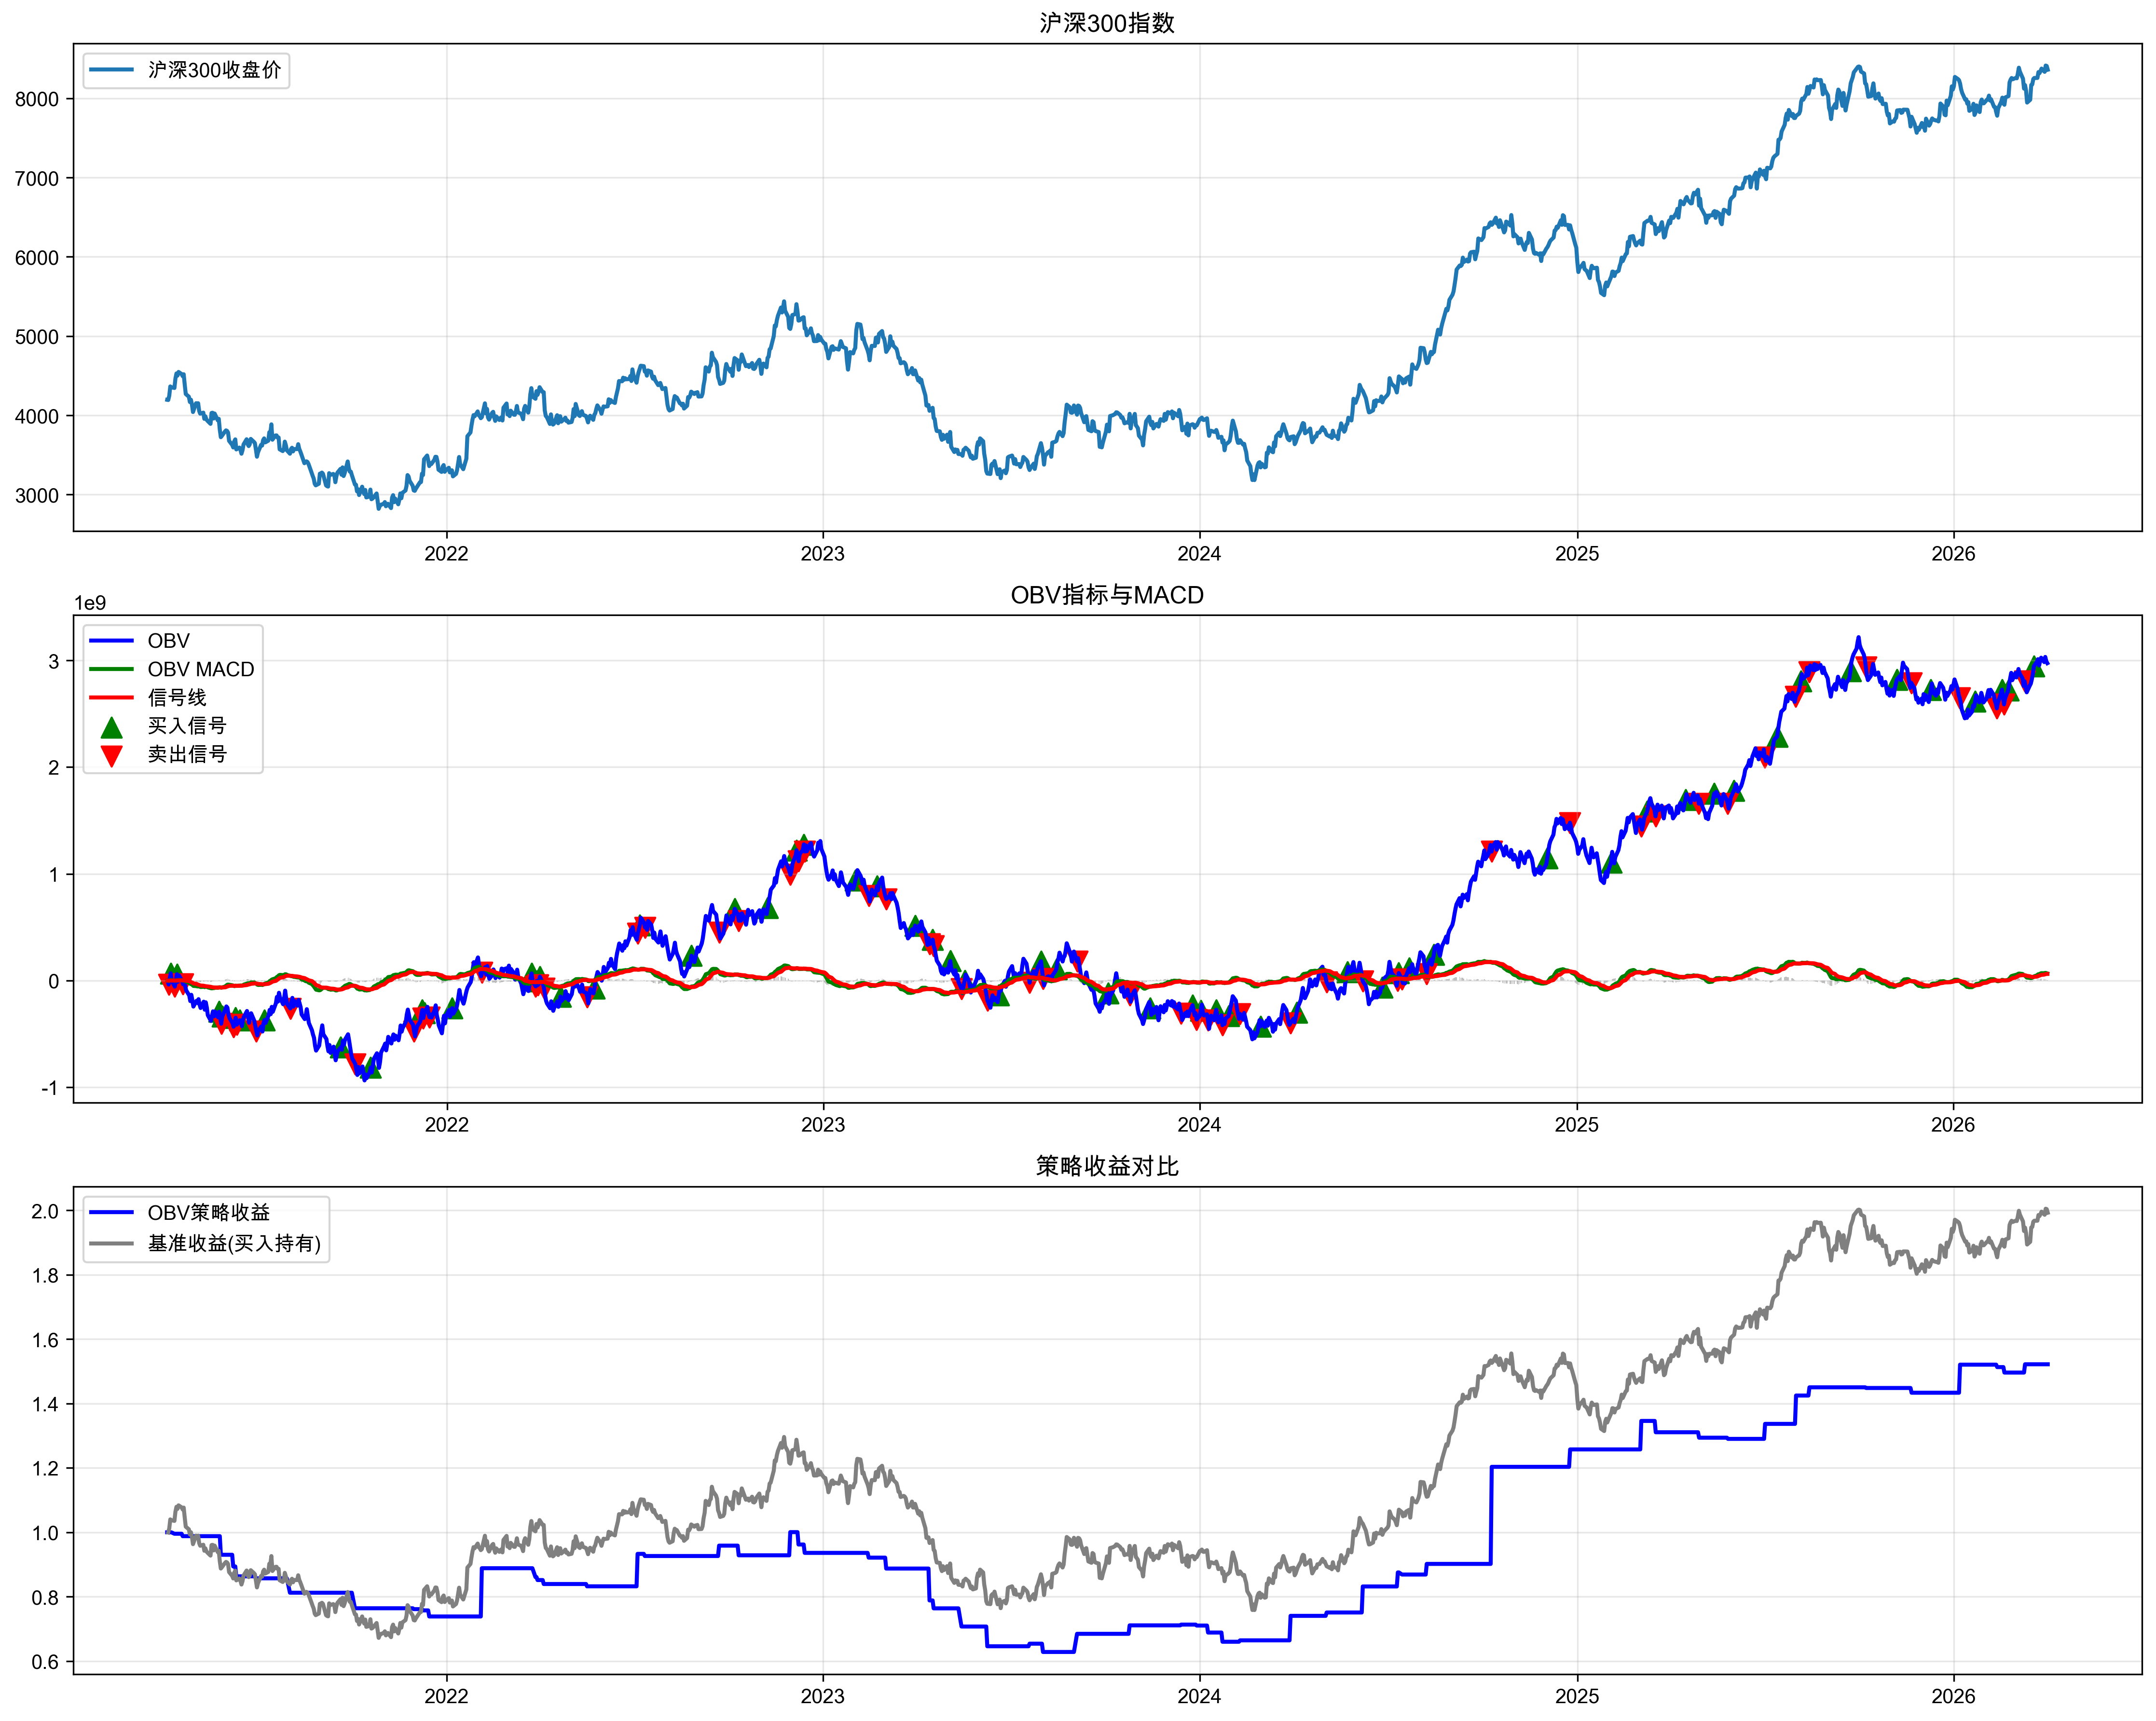

The table this chart was drawn from, first rows:
date, open, high, low, close, volume, OBV, price_change, MACD, signal_line, macd_histogram, signal, position, strategy_returns, cumulative_returns, benchmark_returns, benchmark_cumulative, drawdown
2021-04-05, 4207, 4238, 4186, 4196, 58047647, 0.0, , 0.0, 0.0, 0.0, 0, 0.0, 0.0, 1.0, , , 0.0
2021-04-06, 4209, 4209, 4164, 4193, 36584233, -36584233, -2.568, -2918400, -583680, -2334720, -1, 0.0, 0.0, 1.0, -0.0006122, 0.9994, 0.0
2021-04-07, 4255, 4255, 4217, 4247, 51693699, 15109466, 53.98, -1047924, -676529, -371395, 0, 0.0, 0.0, 1.0, 0.01287, 1.012, 0.0
2021-04-08, 4349, 4379, 4315, 4364, 52543249, 67652715, 117, 4620975, 382972, 4238003, 1, 1.0, 0.0, 1.0, 0.02754, 1.04, 0.0
2021-04-09, 4352, 4370, 4352, 4355, 66509070, 1143645, -9.608, 3704192, 1047216, 2656976, 0, 1.0, 0.0, 1.0, -0.002202, 1.038, 0.0
2021-04-12, 4345, 4377, 4328, 4345, 57342877, -56199232, -9.663, -1630658, 511641, -2142299, -1, 0.0, -0.004416, 0.9956, -0.002219, 1.036, -0.004416
2021-04-13, 4474, 4509, 4442, 4466, 52330456, -3868776, 120.8, -1617292, 85855, -1703146, 0, 0.0, 0.0, 0.9956, 0.02781, 1.064, -0.004416
2021-04-14, 4537, 4545, 4485, 4528, 63642804, 59774028, 62.32, 3488530, 766390, 2722140, 1, 1.0, 0.0, 0.9956, 0.01396, 1.079, -0.004416
2021-04-15, 4491, 4569, 4491, 4501, 71448766, -11674738, -26.81, 1749445, 963001, 786445, 0, 1.0, 0.0, 0.9956, -0.005921, 1.073, -0.004416
2021-04-16, 4548, 4571, 4500, 4547, 59378232, 47703494, 45.98, 5103703, 1791141, 3312562, 0, 1.0, 0.0, 0.9956, 0.01021, 1.084, -0.004416
2021-04-19, 4527, 4529, 4491, 4521, 50742368, -3038874, -26.54, 3625697, 2158052, 1467645, 0, 1.0, 0.0, 0.9956, -0.005837, 1.077, -0.004416
2021-04-20, 4513, 4513, 4487, 4494, 30918753, -33957627, -26.8, -40057, 1718431, -1758487, -1, 0.0, -0.007547, 0.9881, -0.005928, 1.071, -0.01193
2021-04-21, 4527, 4529, 4516, 4518, 34555869, 598242, 24.06, -155036, 1343737, -1498773, 0, 0.0, 0.0, 0.9881, 0.005354, 1.077, -0.01193
2021-04-22, 4397, 4397, 4387, 4387, 48412894, -47814652, -131.2, -4105350, 253920, -4359270, 0, 0.0, 0.0, 0.9881, -0.02904, 1.046, -0.01193
2021-04-23, 4270, 4311, 4269, 4269, 43615904, -91430556, -117.8, -10632872, -1923439, -8709434, 0, 0.0, 0.0, 0.9881, -0.02685, 1.017, -0.01193
2021-04-26, 4253, 4263, 4231, 4235, 48002198, -139432754, -34.16, -19455091, -5429769, -14025322, 0, 0.0, 0.0, 0.9881, -0.008003, 1.009, -0.01193
2021-04-27, 4173, 4173, 4125, 4168, 52450524, -191883278, -66.72, -30329462, -10409708, -19919754, 0, 0.0, 0.0, 0.9881, -0.01576, 0.9934, -0.01193
2021-04-28, 4186, 4218, 4173, 4197, 58629404, -133253874, 28.71, -33826644, -15093095, -18733549, 0, 0.0, 0.0, 0.9881, 0.006887, 1, -0.01193
2021-04-29, 4155, 4171, 4128, 4137, 50378822, -183632696, -59.42, -40199936, -20114463, -20085473, 0, 0.0, 0.0, 0.9881, -0.01416, 0.9861, -0.01193
2021-04-30, 4050, 4095, 4041, 4041, 59669563, -243302259, -95.87, -49495103, -25990591, -23504512, 0, 0.0, 0.0, 0.9881, -0.02317, 0.9632, -0.01193
2021-05-03, 4147, 4191, 4101, 4153, 53645160, -189657099, 111.2, -51934208, -31179314, -20754893, 0, 0.0, 0.0, 0.9881, 0.02752, 0.9897, -0.01193
2021-05-04, 4136, 4177, 4136, 4142, 20626676, -210283775, -10.71, -54898777, -35923207, -18975570, 0, 0.0, 0.0, 0.9881, -0.00258, 0.9872, -0.01193
2021-05-05, 4156, 4170, 4140, 4152, 36156996, -174126779, 10.26, -53711500, -39480866, -14230634, 0, 0.0, 0.0, 0.9881, 0.002476, 0.9896, -0.01193
2021-05-06, 4061, 4081, 4055, 4055, 50239204, -224365983, -97.34, -56176886, -42820070, -13356816, 0, 0.0, 0.0, 0.9881, -0.02344, 0.9664, -0.01193
2021-05-07, 4023, 4067, 4002, 4021, 32702858, -257068841, -34.11, -60077039, -46271463, -13805575, 0, 0.0, 0.0, 0.9881, -0.008411, 0.9583, -0.01193
2021-05-10, 4037, 4037, 3997, 4034, 59319099, -197749742, 12.91, -57716067, -48560384, -9155683, 0, 0.0, 0.0, 0.9881, 0.003212, 0.9614, -0.01193
2021-05-11, 3976, 3976, 3956, 3956, 74935884, -272685626, -78.11, -61186362, -51085580, -10100782, 0, 0.0, 0.0, 0.9881, -0.01936, 0.9428, -0.01193
2021-05-12, 4000, 4000, 3987, 3987, 69075106, -203610520, 31.65, -57697708, -52408005, -5289703, 0, 0.0, 0.0, 0.9881, 0.008, 0.9503, -0.01193
2021-05-13, 3951, 3973, 3948, 3948, 47781614, -251392134, -38.82, -58118548, -53550114, -4568434, 0, 0.0, 0.0, 0.9881, -0.009737, 0.941, -0.01193
2021-05-14, 3943, 3976, 3916, 3932, 72787054, -324179188, -16.76, -63592320, -55558555, -8033765, 0, 0.0, 0.0, 0.9881, -0.004244, 0.9371, -0.01193
2021-05-17, 3880, 3894, 3863, 3892, 53238548, -377417736, -39.26, -71403139, -58727472, -12675667, 0, 0.0, 0.0, 0.9881, -0.009985, 0.9277, -0.01193
2021-05-18, 4034, 4034, 3976, 4030, 48349654, -329068082, 137.2, -72852063, -61552390, -11299673, 0, 0.0, 0.0, 0.9881, 0.03526, 0.9604, -0.01193
2021-05-19, 4054, 4054, 4032, 4032, 40866516, -288201566, 2.724, -69897030, -63221318, -6675712, 0, 0.0, 0.0, 0.9881, 0.000676, 0.9611, -0.01193
2021-05-20, 3957, 3997, 3954, 3960, 47297679, -335499245, -72.65, -70558320, -64688719, -5869602, 0, 0.0, 0.0, 0.9881, -0.01802, 0.9437, -0.01193
2021-05-21, 4012, 4051, 3983, 4022, 45732076, -289767169, 62.53, -66624199, -65075815, -1548384, 0, 0.0, 0.0, 0.9881, 0.01579, 0.9586, -0.01193
2021-05-24, 3930, 3963, 3909, 3937, 54709556, -344476725, -84.79, -67146955, -65490043, -1656912, 0, 0.0, 0.0, 0.9881, -0.02108, 0.9384, -0.01193
2021-05-25, 3942, 3965, 3929, 3955, 52862505, -291614220, 17.95, -62574362, -64906907, 2332544, 1, 1.0, 0.0, 0.9881, 0.00456, 0.9427, -0.01193
2021-05-26, 3808, 3817, 3768, 3817, 53671114, -345285334, -138.4, -62560205, -64437566, 1877361, 0, 1.0, 0.0, 0.9881, -0.03499, 0.9097, -0.01193
2021-05-27, 3720, 3750, 3691, 3724, 59054716, -404340050, -93.12, -66547094, -64859472, -1687622, -1, 0.0, -0.05853, 0.9302, -0.0244, 0.8875, -0.06976
2021-05-28, 3725, 3740, 3700, 3740, 68300136, -336039914, 16.47, -63463909, -64580359, 1116450, 1, 1.0, 0.0, 0.9302, 0.004424, 0.8915, -0.06976
2021-05-31, 3796, 3861, 3771, 3796, 65699192, -270340722, 55.26, -55084112, -62681110, 7596998, 0, 1.0, 0.0, 0.9302, 0.01477, 0.9046, -0.06976
2021-06-01, 3820, 3838, 3778, 3810, 28099691, -242241031, 14.22, -45649434, -59274775, 13625341, 0, 1.0, 0.0, 0.9302, 0.003746, 0.908, -0.06976
2021-06-02, 3793, 3805, 3751, 3803, 11866358, -254107389, -6.662, -38683975, -55156615, 16472640, 0, 1.0, 0.0, 0.9302, -0.001749, 0.9064, -0.06976
2021-06-03, 3800, 3800, 3783, 3783, 64549587, -318656976, -20.23, -37935118, -51712315, 13777197, 0, 1.0, 0.0, 0.9302, -0.005319, 0.9016, -0.06976
2021-06-04, 3683, 3690, 3678, 3678, 32357881, -351014857, -105.2, -39497353, -49269323, 9771970, 0, 1.0, 0.0, 0.9302, -0.02781, 0.8765, -0.06976
2021-06-07, 3638, 3638, 3595, 3627, 48029612, -399044469, -50.82, -44102636, -48235986, 4133349, 0, 1.0, 0.0, 0.9302, -0.01382, 0.8644, -0.06976
2021-06-08, 3587, 3633, 3586, 3595, 33348949, -432393418, -32.37, -49868485, -48562486, -1306000, -1, 0.0, -0.03899, 0.894, -0.008926, 0.8567, -0.106
2021-06-09, 3681, 3690, 3666, 3671, 25059051, -407334367, 76.68, -51818574, -49213703, -2604871, 0, 0.0, 0.0, 0.894, 0.02133, 0.875, -0.106
2021-06-10, 3684, 3696, 3684, 3696, 58800681, -348533686, 25.09, -48065243, -48984011, 918768, 1, 1.0, 0.0, 0.894, 0.006834, 0.881, -0.106
2021-06-11, 3579, 3624, 3538, 3570, 64940037, -413473723, -126.8, -49757249, -49138659, -618590, -1, 0.0, -0.03431, 0.8633, -0.03431, 0.8507, -0.1367
2021-06-14, 3595, 3608, 3593, 3593, 41999055, -371474668, 23.23, -47165509, -48744029, 1578520, 1, 1.0, 0.0, 0.8633, 0.006509, 0.8563, -0.1367
2021-06-15, 3571, 3595, 3539, 3565, 11921241, -383395909, -28.05, -45548427, -48104908, 2556482, 0, 1.0, 0.0, 0.8633, -0.007807, 0.8496, -0.1367
2021-06-16, 3503, 3517, 3473, 3515, 43208359, -426604268, -49.29, -47209232, -47925773, 716541, 0, 1.0, 0.0, 0.8633, -0.01383, 0.8378, -0.1367
2021-06-17, 3549, 3581, 3549, 3559, 57092885, -369511383, 43.27, -43418018, -47024222, 3606204, 0, 1.0, 0.0, 0.8633, 0.01231, 0.8482, -0.1367
2021-06-18, 3638, 3653, 3632, 3632, 29832723, -339678660, 73.23, -37573083, -45133994, 7560911, 0, 1.0, 0.0, 0.8633, 0.02058, 0.8656, -0.1367
2021-06-21, 3687, 3698, 3687, 3698, 54530655, -285148005, 65.83, -28215511, -41750297, 13534787, 0, 1.0, 0.0, 0.8633, 0.01813, 0.8813, -0.1367
2021-06-22, 3641, 3694, 3595, 3636, 51472035, -336620040, -61.87, -24668566, -38333951, 13665385, 0, 1.0, 0.0, 0.8633, -0.01673, 0.8666, -0.1367
2021-06-23, 3597, 3654, 3597, 3612, 59352016, -395972056, -23.93, -26343132, -35935787, 9592655, 0, 1.0, 0.0, 0.8633, -0.006583, 0.8609, -0.1367
2021-06-24, 3643, 3643, 3610, 3634, 52397934, -343574122, 21.96, -23175015, -33383633, 10208618, 0, 1.0, 0.0, 0.8633, 0.006079, 0.8661, -0.1367
2021-06-25, 3688, 3702, 3688, 3702, 37244132, -306329990, 68.12, -17457727, -30198452, 12740725, 0, 1.0, 0.0, 0.8633, 0.01875, 0.8823, -0.1367
... 1,244 more rows
